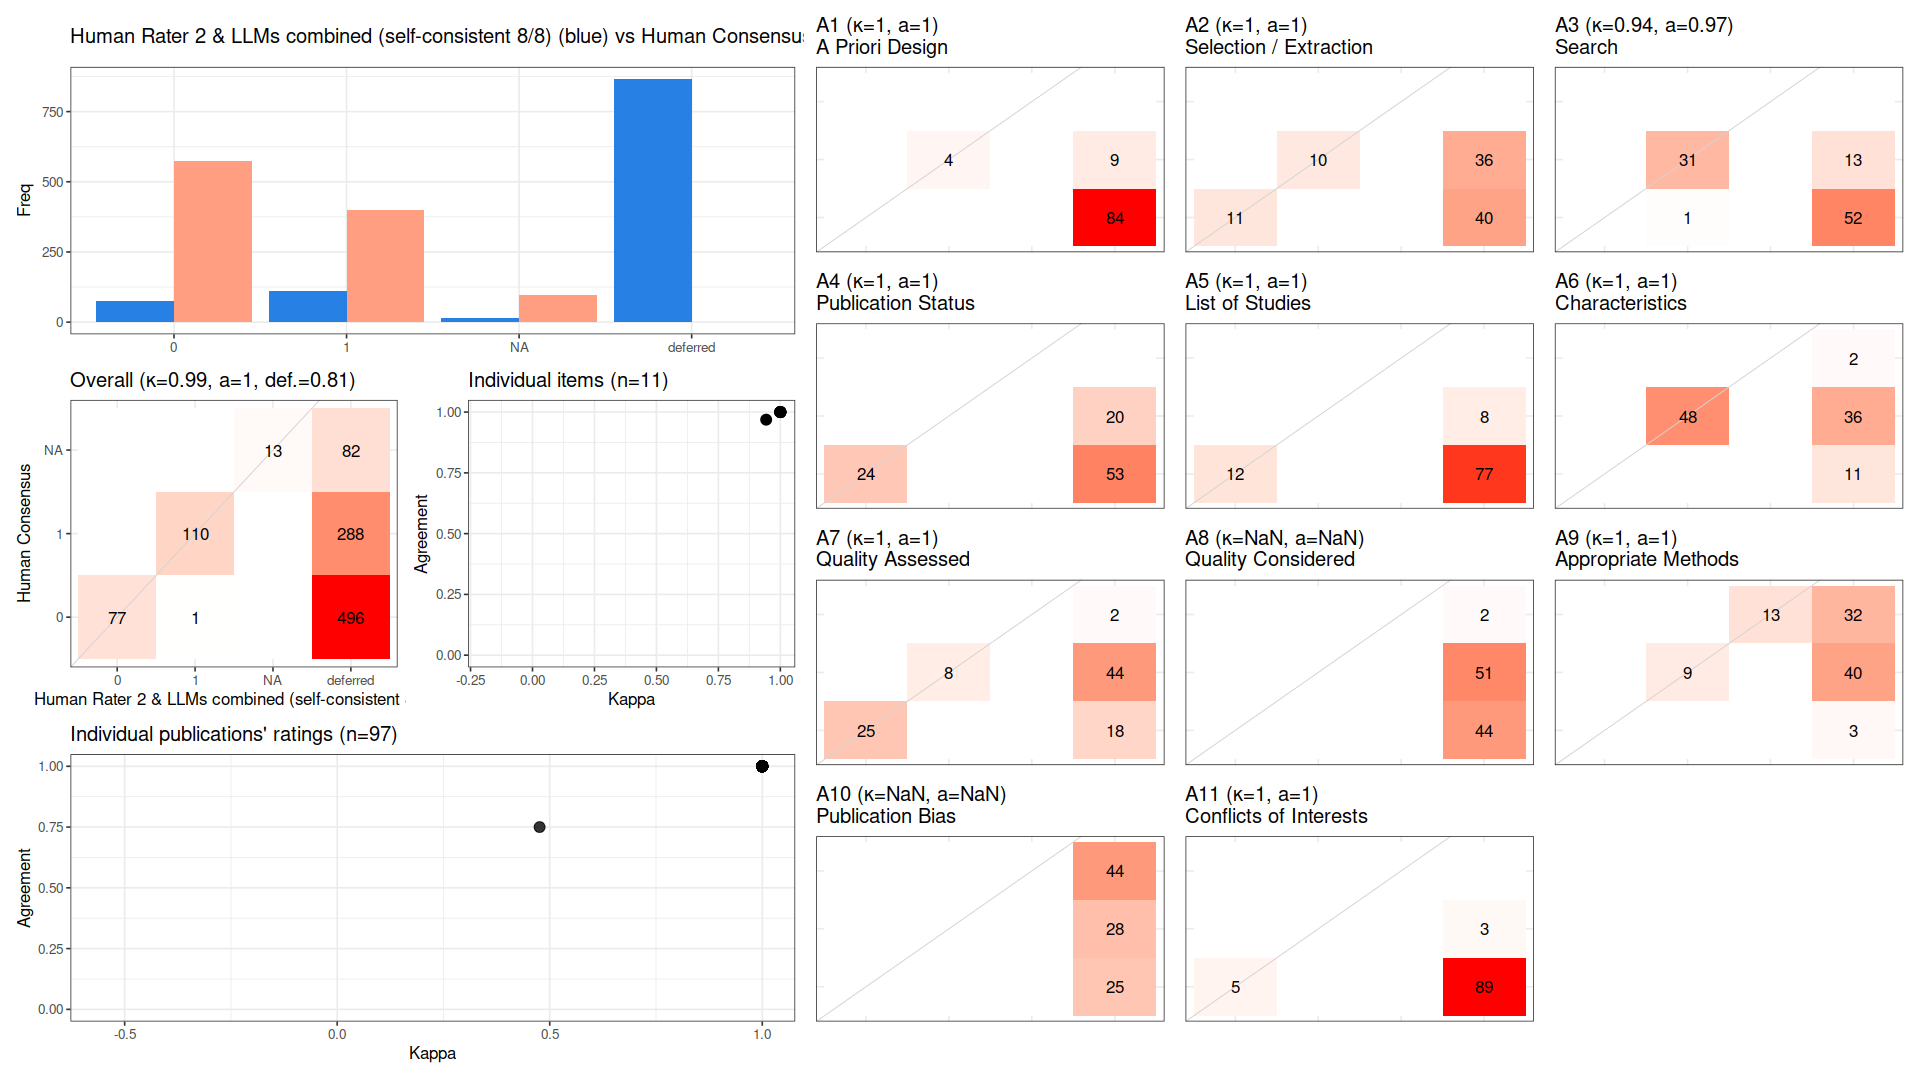

The table this chart was drawn from, first rows:
, cohen_kappa_w, cohen_kappa_w_ci_low, cohen_kappa_w_ci_high, agreement, agreement_ci_low, agreement_ci_high, deferring_fraction, deferring_fraction_ci_low, deferring_fraction_ci_high
combined, 0.9915, 0.9707, 1, 0.995, 0.9826, 1, 0.8116, 0.791, 0.8313
A1, 1, NA, NA, 1, NA, NA, 0.9588, NA, NA
A2, 1, NA, NA, 1, NA, NA, 0.7835, NA, NA
A3, 0.9428, NA, NA, 0.9688, NA, NA, 0.6701, NA, NA
A4, 1, NA, NA, 1, NA, NA, 0.7526, NA, NA
A5, 1, NA, NA, 1, NA, NA, 0.8763, NA, NA
A6, 1, NA, NA, 1, NA, NA, 0.5052, NA, NA
A7, 1, NA, NA, 1, NA, NA, 0.6598, NA, NA
A8, NA, NA, NA, NA, NA, NA, 1, NA, NA
A9, 1, NA, NA, 1, NA, NA, 0.7732, NA, NA
A10, NA, NA, NA, NA, NA, NA, 1, NA, NA
A11, 1, NA, NA, 1, NA, NA, 0.9485, NA, NA
